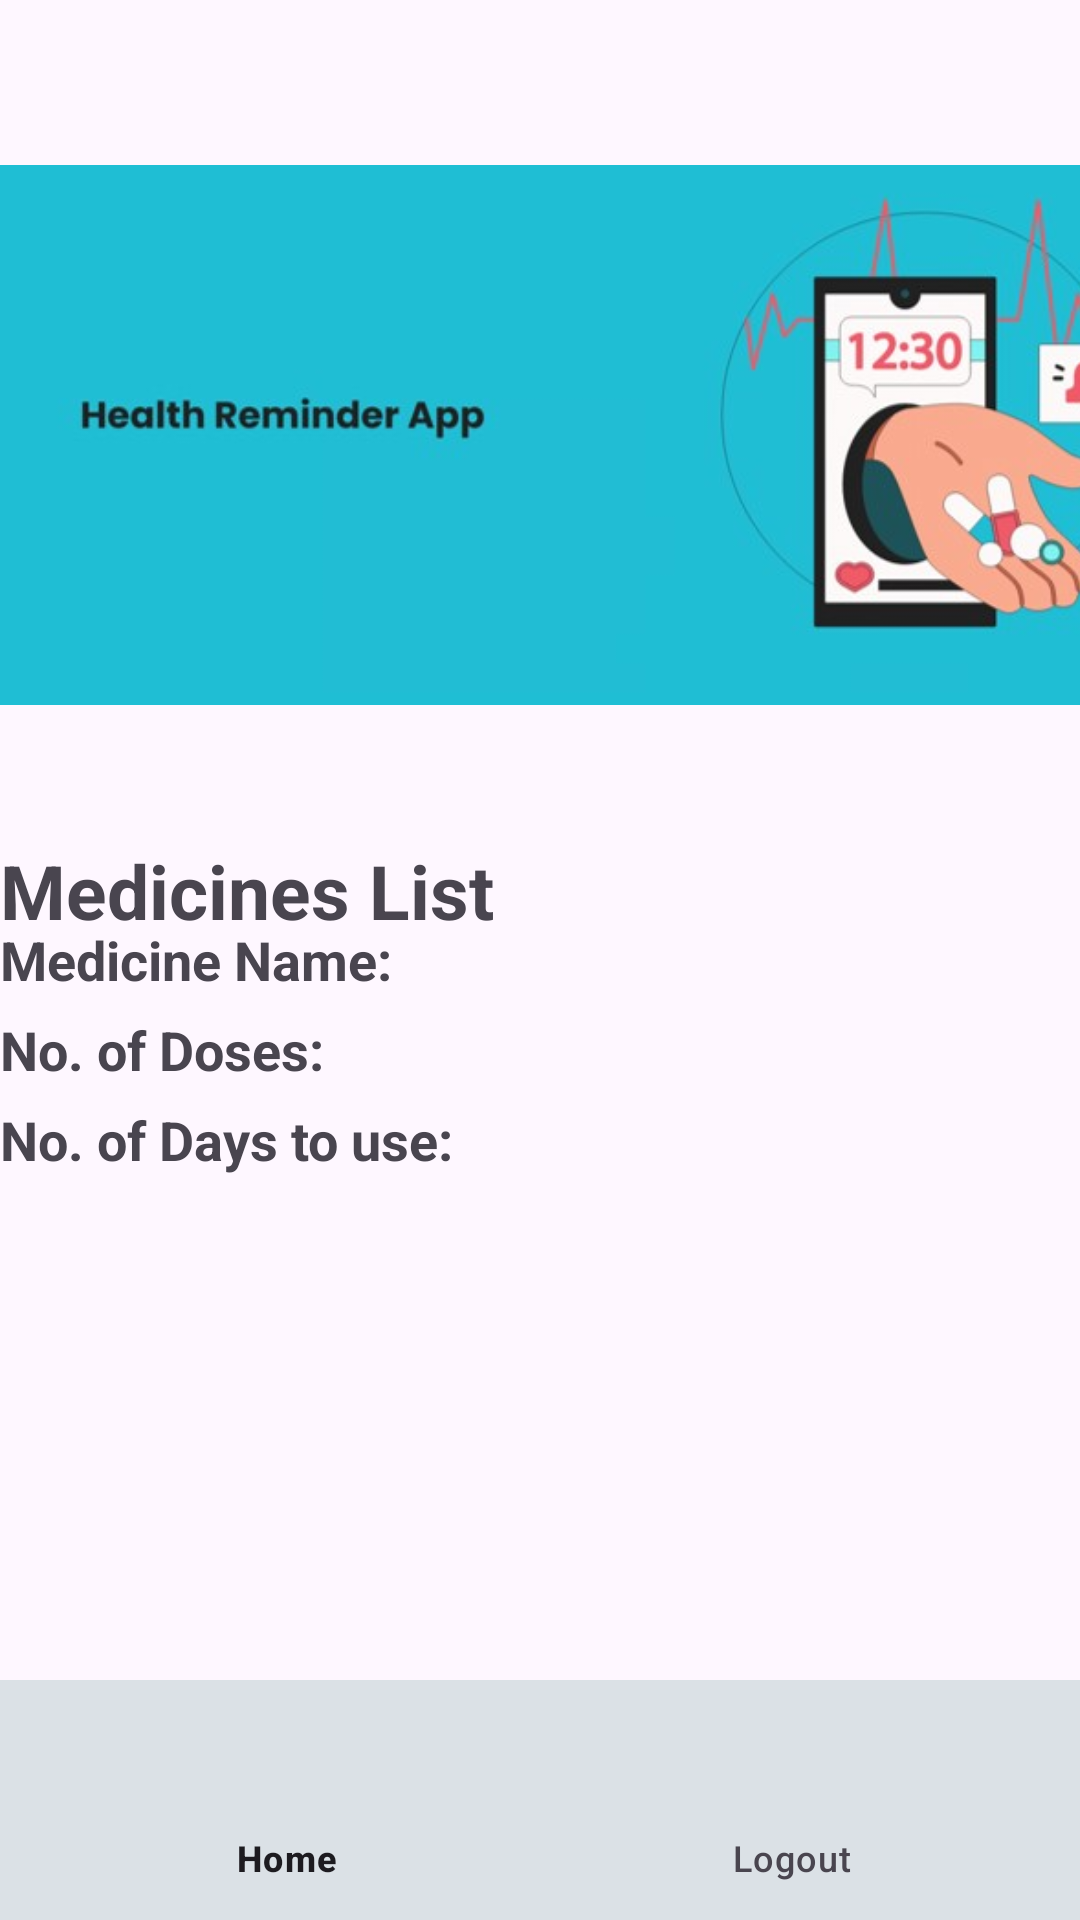

Layout XML and referenced resources for this Android screen:
<!-- AndroidManifest.xml: application theme Theme.Health_Reminders -->
<!-- res/layout/activity_medicines.xml -->
<?xml version="1.0" encoding="utf-8"?>
<LinearLayout xmlns:android="http://schemas.android.com/apk/res/android"
    xmlns:app="http://schemas.android.com/apk/res-auto"
    xmlns:tools="http://schemas.android.com/tools"
    android:layout_width="match_parent"
    android:layout_height="match_parent"
    android:orientation="vertical"
    android:layout_gravity="top"
    tools:context=".Medicines">

        <FrameLayout
        android:id="@+id/frameLayout"
        android:layout_width="match_parent"
        android:layout_height="0dp"
        android:layout_weight="1">
            <ImageView android:id="@+id/imageView2"
                android:layout_width="396dp"
                android:layout_height="290dp"
                app:srcCompat="@drawable/project_title_image"
                tools:layout_editor_absoluteX="7dp"
                tools:layout_editor_absoluteY="220dp" />
            <TextView
                android:id="@+id/textView"
                android:layout_width="match_parent"
                android:layout_height="wrap_content"
                android:layout_gravity="top"
                android:paddingTop="280dp"
                android:textSize="25dp"
                android:textStyle="bold"
                android:text="Medicines List" />

            <TextView
                android:id="@+id/mName"
                android:layout_width="match_parent"
                android:layout_height="wrap_content"
                android:text="Medicine Name:"
                android:layout_gravity="center"
                android:textSize="18dp"
                android:textStyle="bold"/>
            <TextView
                android:id="@+id/medName"
                android:layout_width="match_parent"
                android:layout_height="wrap_content"
                android:text=""
                android:layout_gravity="center"
                android:gravity="center"
                android:textSize="18dp"
                android:textStyle="bold"/>

            <TextView
                android:id="@+id/nDoses"
                android:layout_width="match_parent"
                android:layout_height="wrap_content"
                android:text="No. of Doses:"
                android:layout_marginTop="30dp"
                android:layout_gravity="center"
                android:textSize="18dp"
                android:textStyle="bold"/>

            <TextView
                android:id="@+id/noDoses"
                android:layout_width="match_parent"
                android:layout_height="wrap_content"
                android:text=""
                android:layout_marginTop="30dp"
                android:layout_gravity="center"
                android:gravity="center"
                android:textSize="18dp"
                android:textStyle="bold"/>

            <TextView
                android:id="@+id/nDays"
                android:layout_width="match_parent"
                android:layout_height="wrap_content"
                android:text="No. of Days to use:"
                android:layout_marginTop="60dp"
                android:layout_gravity="center"
                android:textSize="18dp"
                android:textStyle="bold"/>

            <TextView
                android:id="@+id/noDays"
                android:layout_width="match_parent"
                android:layout_height="wrap_content"
                android:text=""
                android:layout_marginTop="60dp"
                android:layout_gravity="center"
                android:gravity="center"
                android:textSize="18dp"
                android:textStyle="bold"/>


            <com.google.android.material.bottomnavigation.BottomNavigationView
                android:id="@+id/bottomNav"
                android:layout_width="match_parent"
                android:layout_height="wrap_content"
                android:layout_marginTop="60dp"
                android:layout_gravity="bottom"
                android:background="@color/grey"
                app:menu="@menu/bottom_nav">

            </com.google.android.material.bottomnavigation.BottomNavigationView>



        </FrameLayout>



</LinearLayout>
<!-- resources referenced by this layout -->
<resources>
  <color name="grey">#DBE1E6</color>
  <!-- drawable project_title_image: jpg bitmap (drawable, 20573 bytes) -->
  <style name="Theme.Health_Reminders" parent="Base.Theme.Health_Reminders" />
  <style name="Base.Theme.Health_Reminders" parent="Theme.Material3.DayNight.NoActionBar">
          
          
      </style>
</resources>
